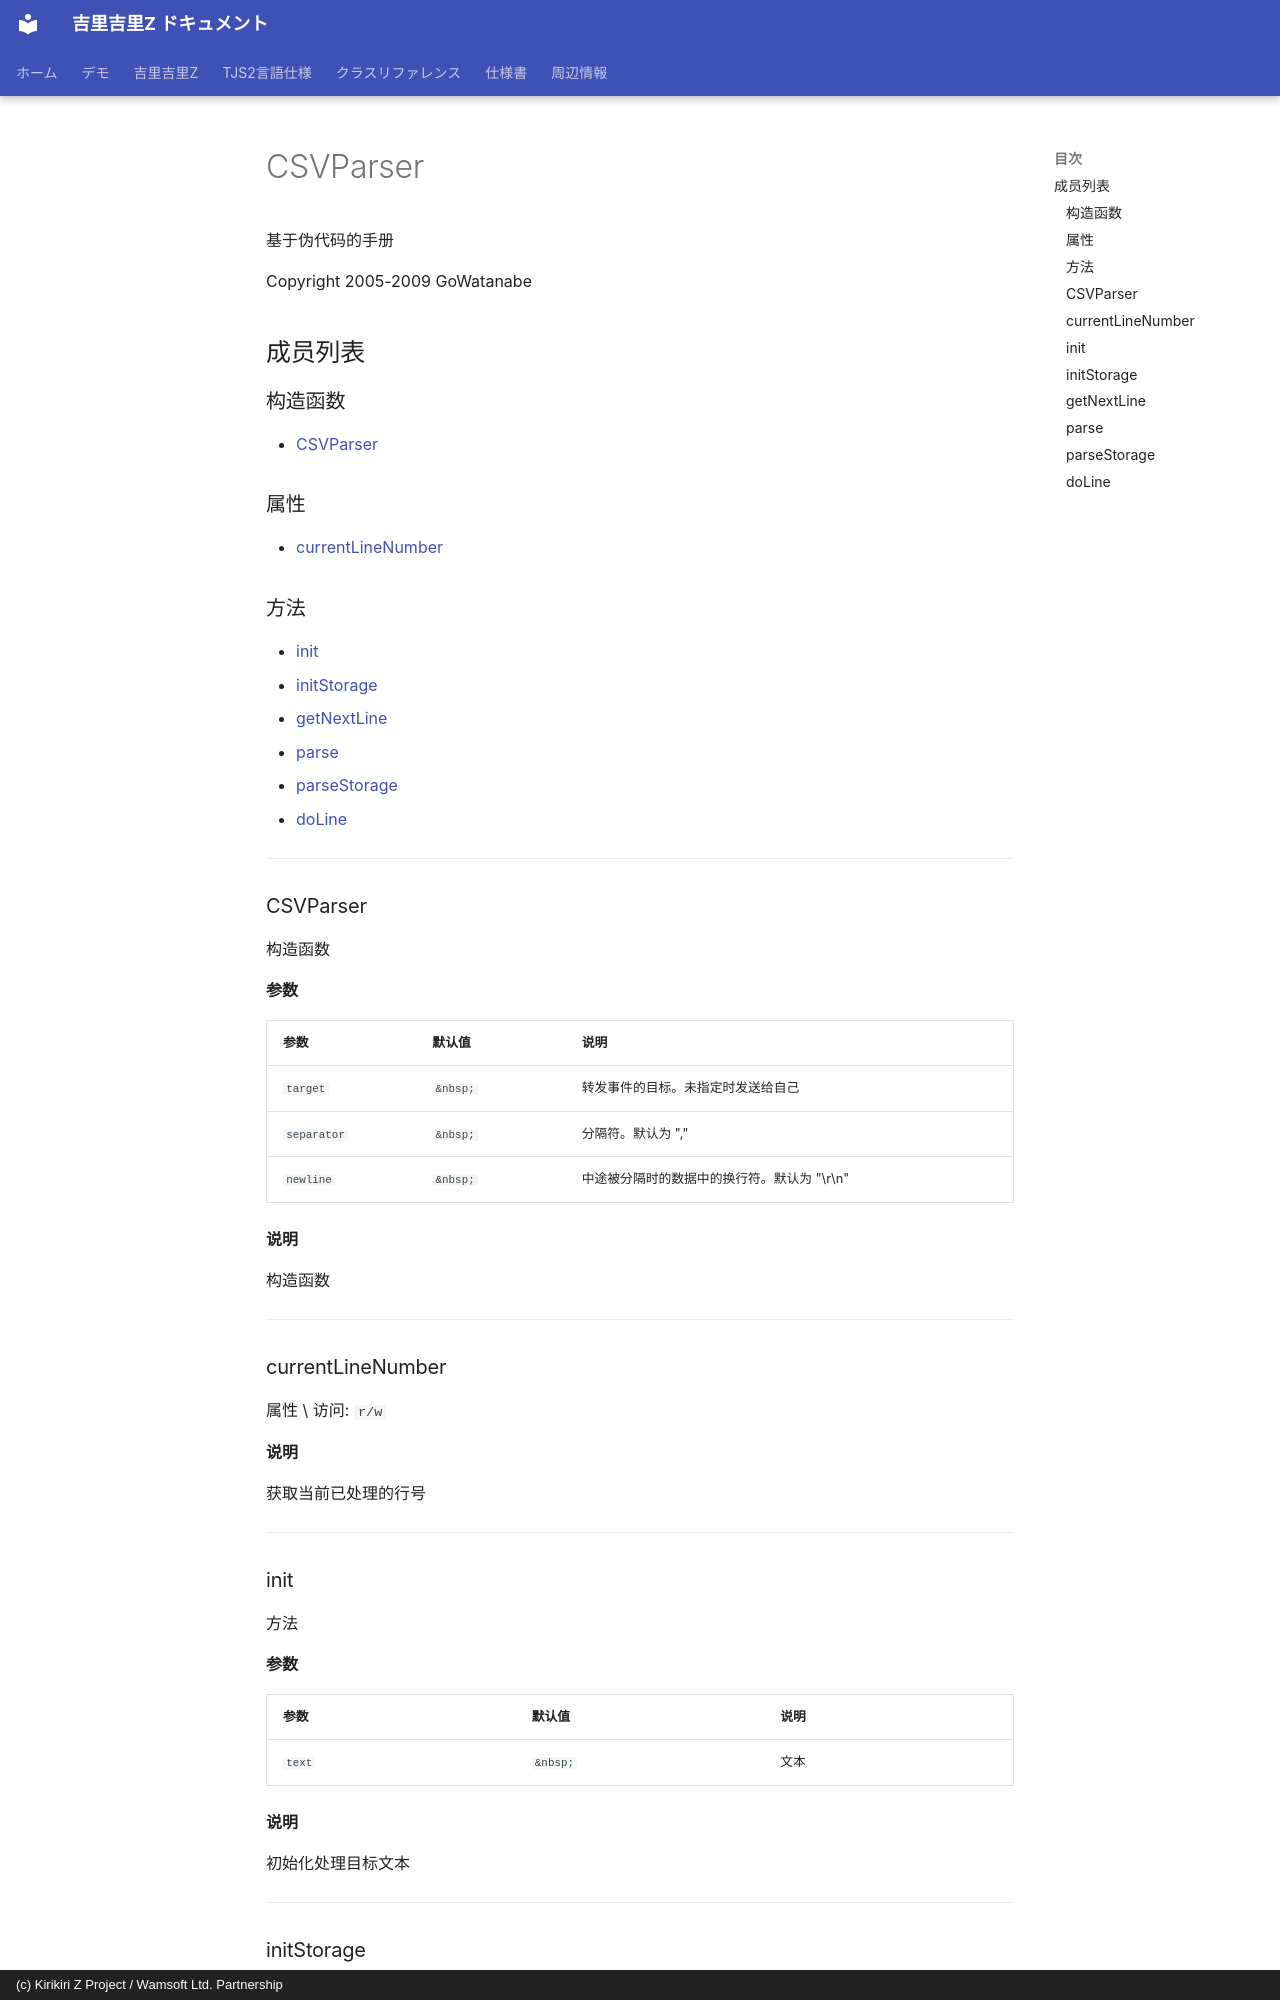

repository: AetherKiri/krkrz_dev · page: zh/reference/CSVParser/index.html · generator: mkdocs · copyright: (c) Kirikiri Z Project / Wamsoft Ltd. Partnership

# CSVParser

基于伪代码的手册

Copyright 2005-2009 GoWatanabe

## 成员列表

### 构造函数

- [CSVParser](#csvparser)

### 属性

- [currentLineNumber](#currentlinenumber)

### 方法

- [init](#init)
- [initStorage](#initstorage)
- [getNextLine](#getnextline)
- [parse](#parse)
- [parseStorage](#parsestorage)
- [doLine](#doline)

---

### CSVParser

构造函数

**参数**

| 参数 | 默认值 | 说明 |
| --- | --- | --- |
| `target` | `&nbsp;` | 转发事件的目标。未指定时发送给自己 |
| `separator` | `&nbsp;` | 分隔符。默认为 "," |
| `newline` | `&nbsp;` | 中途被分隔时的数据中的换行符。默认为 "\\r\\n" |

**说明**

构造函数

---

### currentLineNumber

属性 \ 访问: `r/w`

**说明**

获取当前已处理的行号

---

### init

方法

**参数**

| 参数 | 默认值 | 说明 |
| --- | --- | --- |
| `text` | `&nbsp;` | 文本 |

**说明**

初始化处理目标文本

---
